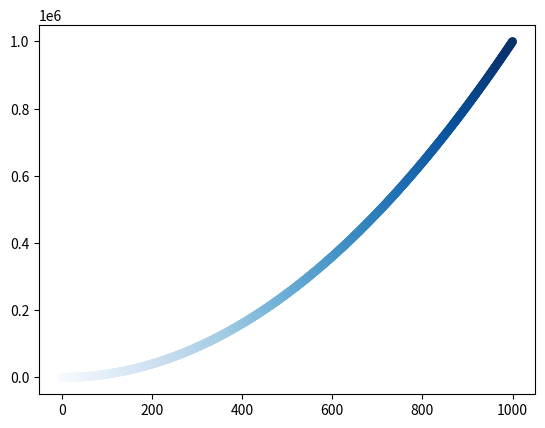

The script that saved this image:
import matplotlib.pyplot as plt

# data_x = [1, 2, 3, 4, 5]
# data_y = [1, 4, 9, 16, 25]
# plt.plot(data_x, data_y, linewidth=2)
# plt.title("Test", fontsize=20)
# plt.xlabel("m/s")
# plt.ylabel("c")
# plt.tick_params(axis='x',labelsize=20)
# plt.show()


# point_data_x = [1, 2, 4, 4, 5]
# point_data_y = [1, 2, 3, 4, 5]

# point_data_x = list(range(0, 100))
# point_data_y = [x ** 2 for x in point_data_x]

# RGB
# plt.scatter(point_data_x, point_data_y, s=40, c=(0, 0, 0))
# color
# plt.scatter(point_data_x, point_data_y, s=40, c='red')

# plt.axis([0, 100, 0, 200])


x_values = list(range(1001))
y_values = [x ** 2 for x in x_values]
plt.scatter(x_values, y_values, c=x_values, cmap=plt.cm.Blues, edgecolor='none', s=40)

# 展示图表
# plt.show()

# 保存图表
plt.savefig("b.png",bbox_inches='tight')
